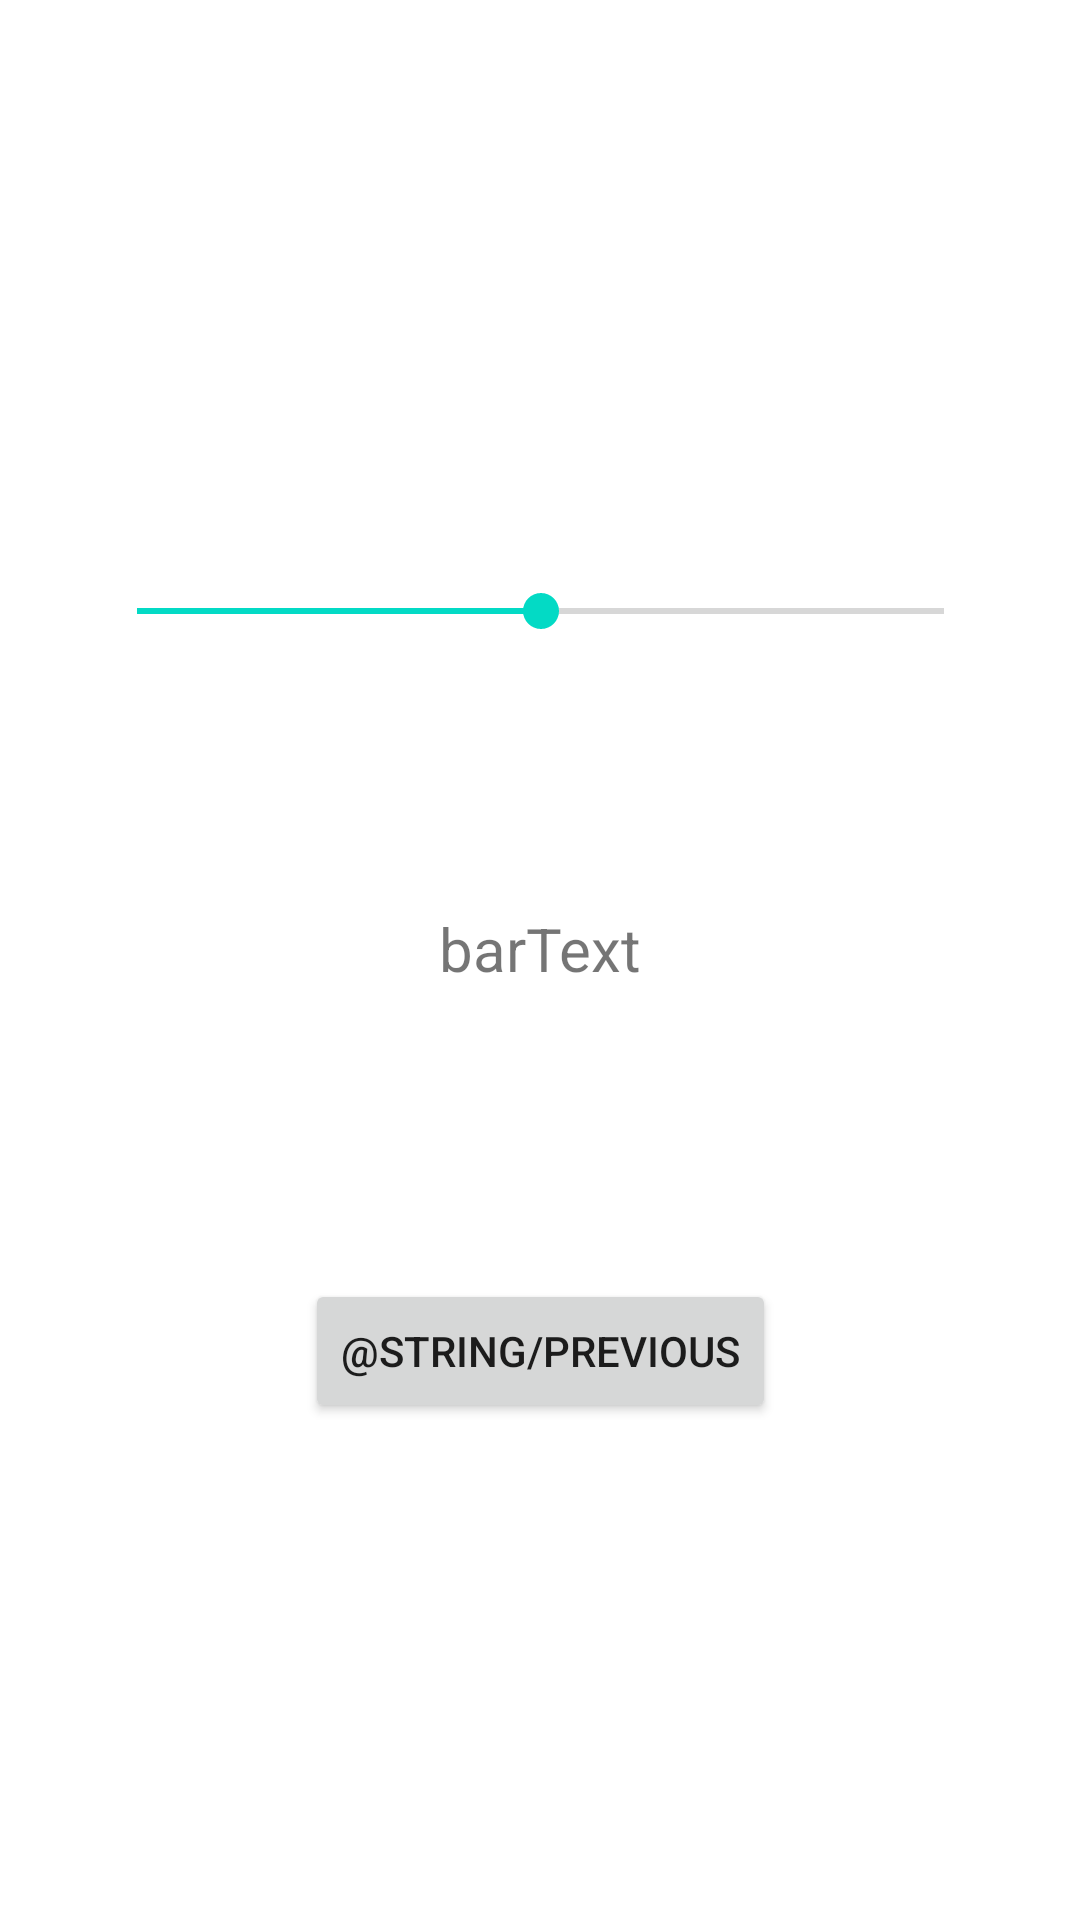

Produce the Android XML layout that renders to this screen, including the resource entries it uses.
<!-- AndroidManifest.xml: application theme Theme.ChaudFroid -->
<!-- res/layout/fragment_second.xml -->
<?xml version="1.0" encoding="utf-8"?>
<androidx.constraintlayout.widget.ConstraintLayout xmlns:android="http://schemas.android.com/apk/res/android"
    xmlns:app="http://schemas.android.com/apk/res-auto"
    xmlns:tools="http://schemas.android.com/tools"
    android:id="@+id/barTextView"
    android:layout_width="match_parent"
    android:layout_height="match_parent"
    tools:context=".SecondFragment">

    <ImageView
        android:id="@+id/imageView"
        android:layout_width="wrap_content"
        android:layout_height="wrap_content"
        android:layout_marginTop="136dp"
        android:layout_marginBottom="18dp"
        android:contentDescription="@string/image"
        app:layout_constraintBottom_toTopOf="@+id/seekBar"
        app:layout_constraintEnd_toEndOf="parent"
        app:layout_constraintHorizontal_bias="0.498"
        app:layout_constraintStart_toStartOf="parent"
        app:layout_constraintTop_toTopOf="parent"
        tools:src="@tools:sample/avatars" />

    <Button
        android:id="@+id/button_second"
        android:layout_width="wrap_content"
        android:layout_height="wrap_content"
        android:layout_marginTop="79dp"
        android:layout_marginBottom="148dp"
        android:text="@string/previous"
        app:layout_constraintBottom_toBottomOf="parent"
        app:layout_constraintEnd_toEndOf="parent"
        app:layout_constraintStart_toStartOf="parent"
        app:layout_constraintTop_toBottomOf="@+id/textView" />

    <SeekBar
        android:id="@+id/seekBar"
        android:layout_width="301dp"
        android:layout_height="29dp"
        android:layout_marginBottom="54dp"
        android:max="100"
        android:progress="50"
        app:layout_constraintBottom_toTopOf="@+id/textView"
        app:layout_constraintEnd_toEndOf="parent"
        app:layout_constraintStart_toStartOf="parent"
        app:layout_constraintTop_toBottomOf="@+id/imageView" />

    <TextView
        android:id="@+id/textView"
        android:layout_width="wrap_content"
        android:layout_height="wrap_content"
        android:layout_marginTop="13dp"
        android:text="@string/bartext"
        android:textSize="20sp"
        app:layout_constraintBottom_toTopOf="@+id/button_second"
        app:layout_constraintEnd_toEndOf="parent"
        app:layout_constraintStart_toStartOf="parent"
        app:layout_constraintTop_toBottomOf="@+id/seekBar"
        app:layout_constraintVertical_bias="0.312" />
</androidx.constraintlayout.widget.ConstraintLayout>
<!-- resources referenced by this layout -->
<resources>
  <string name="bartext">barText</string>
  <string name="image">imageView</string>
  <style name="Theme.ChaudFroid" parent="Theme.MaterialComponents.DayNight.DarkActionBar">
          
          <item name="colorPrimary">@color/black</item>
          <item name="colorPrimaryVariant">@color/black</item>
          <item name="colorOnPrimary">@color/white</item>
          
          <item name="colorSecondary">@color/teal_200</item>
          <item name="colorSecondaryVariant">@color/teal_700</item>
          <item name="colorOnSecondary">@color/black</item>
          
          <item name="android:statusBarColor" tools:targetApi="l">?attr/colorPrimaryVariant</item>
          
      </style>
  <!-- not gathered from this repository: default colours our renderer supplied (Android Studio template values) -->
  <color name="teal_200">#FF03DAC5</color>
  <color name="teal_700">#FF018786</color>
  <color name="black">#FF000000</color>
  <color name="white">#FFFFFFFF</color>
</resources>
